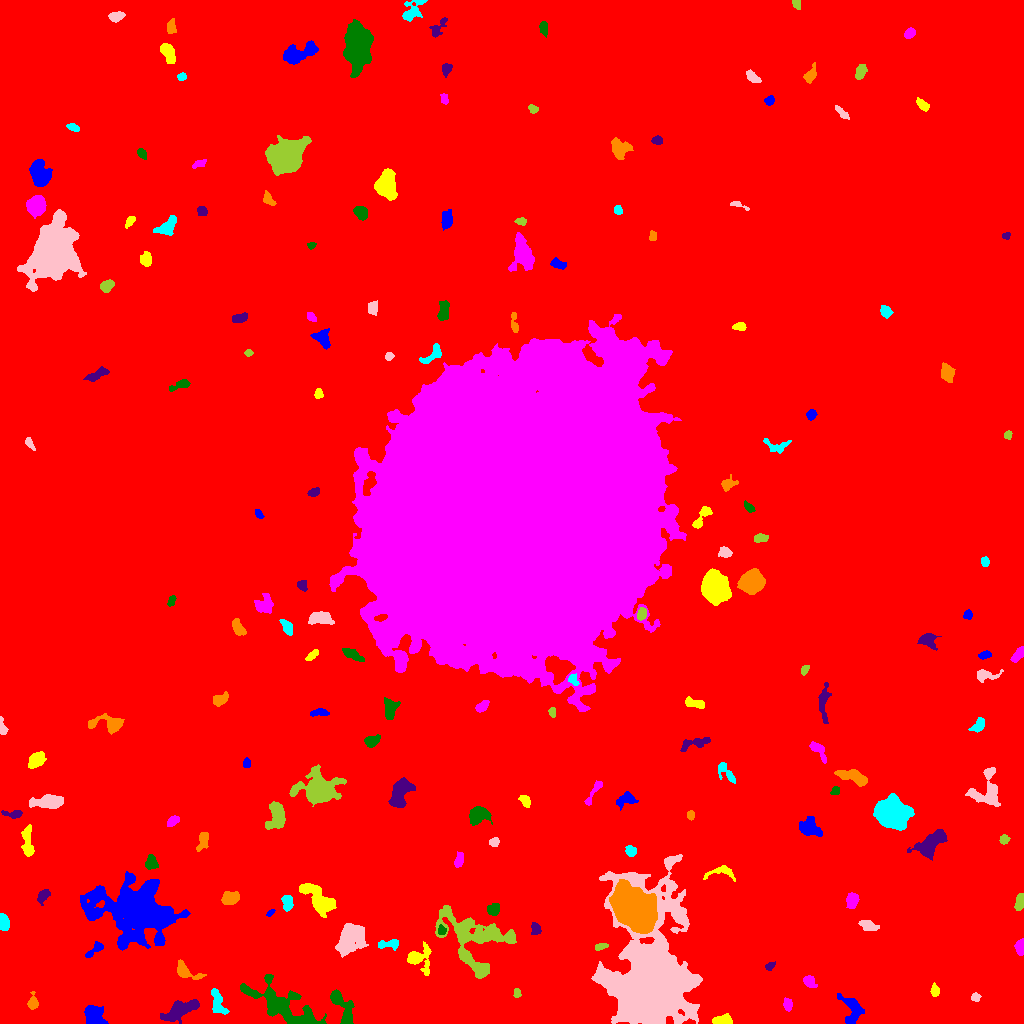

Source data for this figure (header and first rows):
ID, X, Y, A, B, theta, total_flux, mu_max, mu_median, mu_mean, R_fwhm, R_e, R10, R90, x_start, x_end, y_start, y_end, area, greylevel
0, 498.9, 481.2, 312.9, 298.6, -1.317, 2736356, 19.0, 2.0, 3.029, 87.6, 238.1, 89.42, 398.5, 0, 1023, 0, 1023, 903358, 3.029
1, 94.78, 6.698, 5.711, 4.183, -0.961, 2831, 25.0, 8.0, 8.254, 4.107, 5.557, 1.954, 8.777, 84, 108, 0, 18, 343, 16.25
2, 723.3, 2.736, 4.381, 2.174, 0.01789, 959.0, 14.0, 5.0, 5.675, 4.583, 3.656, 1.493, 5.89, 712, 732, 0, 10, 169, 15.67
3, 787.7, 18.78, 2.973, 2.1, -1.405, 315.0, 6.0, 3.0, 2.944, 4.514, 3.192, 1.262, 4.886, 783, 792, 12, 26, 107, 11.94
4, 342.7, 14.85, 11.69, 3.61, -1.11, 1722, 15.0, 3.5, 4.284, 4.918, 5.441, 2.034, 9.009, 330, 354, 0, 34, 402, 13.28
5, 180, 13.37, 9.611, 3.444, 0.4394, 2895, 14.0, 6.0, 5.92, 8.234, 6.794, 2.706, 10.56, 160, 199, 0, 24, 489, 13.92
6, 32.98, 20.16, 3.106, 2.257, 1.554, 348.0, 7.0, 3.0, 2.636, 3.909, 3.192, 1.262, 4.951, 27, 38, 14, 32, 132, 11.64
7, 217.7, 20.57, 7.208, 2.773, -1.232, 562.0, 5.0, 2.0, 2.162, 6.129, 5.078, 1.954, 7.527, 211, 229, 9, 35, 260, 11.16
8, 975.1, 26.25, 2.005, 1.878, -0.007545, 154.0, 6.0, 2.0, 2.053, 2.764, 2.326, 0.7979, 3.868, 971, 981, 22, 31, 75, 11.05
9, 517, 30.36, 2.234, 1.563, -1.427, 155.0, 5.0, 2.0, 2.348, 3.09, 2.326, 0.9772, 3.613, 513, 521, 26, 35, 66, 11.35
10, 542.5, 33.25, 1.871, 1.463, -1.283, 113.0, 5.0, 2.0, 1.712, 2.459, 2.111, 0.7979, 3.338, 539, 547, 29, 37, 66, 14.71
11, 852.3, 13.25, 7.425, 4.493, -1.482, 908.0, 7.0, 2.0, 2.441, 5.89, 5.441, 2.111, 8.649, 837, 864, 0, 30, 372, 11.44
12, 934.7, 32.36, 2.873, 1.819, -1.445, 283.0, 7.0, 3.0, 2.888, 3.523, 2.877, 1.128, 4.514, 930, 939, 27, 41, 98, 13.89
13, 808.8, 42.78, 3.011, 2.275, -0.6662, 371.0, 8.0, 2.0, 2.728, 3.827, 3.141, 1.128, 5.14, 803, 817, 36, 48, 136, 11.73
14, 283.1, 16.18, 20.94, 6.936, -0.5414, 5563, 17.0, 4.0, 4.391, 5.917, 10.26, 3.478, 16.97, 240, 326, 0, 49, 1267, 12.39
15, 769.3, 57.0, 2.412, 1.639, 0.7248, 252.0, 8.0, 3.0, 3.5, 3.241, 2.459, 0.9772, 3.909, 765, 775, 53, 62, 72, 14.5
16, 186.1, 51.95, 7.734, 3.265, -0.4998, 949.0, 8.0, 4.0, 3.873, 6.333, 5.046, 1.954, 7.797, 177, 206, 44, 64, 245, 11.87
17, 388.5, 79.18, 5.998, 1.984, 0.06989, 361.0, 5.0, 2.0, 2.228, 4.652, 3.827, 1.493, 5.89, 378, 398, 73, 84, 162, 14.23
18, 350.8, 85.9, 8.305, 5.549, 0.8425, 3608, 13.0, 5.0, 5.125, 8.33, 7.838, 3.09, 12.58, 335, 368, 66, 100, 704, 13.12
19, 600.5, 76.93, 3.288, 1.595, 0.2497, 329.0, 7.0, 4.0, 3.917, 3.827, 2.932, 1.128, 4.478, 595, 608, 73, 80, 84, 12.92
20, 327.2, 82.56, 4.961, 2.004, 1.051, 268.0, 6.0, 2.0, 2.414, 3.656, 3.09, 1.128, 5.078, 320, 332, 72, 91, 111, 13.41
21, 94.33, 73.71, 5.943, 1.931, 0.7061, 361.0, 5.0, 3.0, 2.524, 4.82, 3.785, 1.493, 5.726, 85, 103, 66, 82, 143, 11.52
22, 418.9, 66.02, 6.669, 6.265, 0.5842, 1117, 8.0, 3.0, 3.027, 6.18, 5.726, 2.185, 9.407, 407, 431, 48, 82, 369, 11.03
23, 1020, 76.2, 3.46, 2.011, 1.495, 381.0, 6.0, 3.0, 2.931, 4.687, 3.29, 1.382, 5.078, 1014, 1023, 68, 85, 130, 11.93
24, 441.7, 93.18, 1.996, 1.932, -1.416, 191.0, 6.0, 2.0, 2.547, 3.432, 2.459, 0.9772, 3.827, 438, 446, 89, 99, 75, 16.55
25, 535.8, 94.63, 2.854, 2.241, -1.285, 339.0, 7.0, 3.0, 3.054, 3.7, 3.241, 1.262, 5.078, 531, 541, 89, 101, 111, 12.05
26, 634.4, 116, 10.28, 7.859, -0.8411, 41016, 81.0, 15.0, 22.52, 10.19, 10.82, 4.107, 18.92, 609, 657, 90, 144, 1821, 39.52
27, 3.819, 100.7, 3.685, 2.266, 1.571, 634.0, 10.0, 4.0, 4.09, 4.687, 3.656, 1.382, 5.754, 0, 9, 93, 110, 155, 13.09
28, 867.6, 98.08, 4.14, 2.273, -0.349, 414.0, 6.0, 2.0, 2.45, 5.015, 3.613, 1.382, 5.836, 858, 879, 93, 103, 169, 11.45
29, 473.7, 83.84, 20.31, 14.68, -0.6126, 9038, 15.0, 5.0, 5.153, 9.525, 13.36, 4.918, 20.94, 435, 516, 45, 118, 1754, 12.15
30, 777.2, 104.7, 2.531, 1.997, 0.5154, 289.0, 7.0, 3.0, 2.806, 3.338, 2.821, 1.128, 4.583, 771, 783, 99, 110, 103, 12.81
31, 270.4, 110.4, 1.996, 1.15, 0.618, 128.0, 8.0, 2.0, 2.612, 2.034, 1.784, 0.5642, 3.09, 266, 275, 107, 114, 49, 15.61
32, 319.4, 124, 10.78, 4.463, -0.714, 2916, 13.0, 5.0, 4.901, 6.628, 7.715, 2.877, 11.94, 299, 336, 106, 140, 595, 13.9
33, 852.1, 123.1, 3.633, 2.675, 1.35, 871.0, 11.0, 5.0, 4.977, 4.72, 3.949, 1.596, 6.308, 846, 859, 115, 131, 175, 12.98
34, 493.6, 114.1, 3.183, 2.555, 0.6322, 591.0, 10.0, 4.0, 4.191, 4.334, 3.613, 1.382, 5.642, 487, 499, 108, 120, 141, 15.19
35, 43.47, 127.9, 4.178, 2.432, 0.9602, 410.0, 6.0, 3.0, 2.929, 5.14, 3.949, 1.382, 6.024, 37, 50, 118, 134, 140, 11.93
36, 230.1, 125.2, 4.146, 2.87, 0.09452, 1393, 13.0, 6.0, 6.449, 5.585, 4.406, 1.871, 6.887, 221, 239, 119, 132, 216, 14.45
37, 287.7, 120.4, 3.682, 2.338, 1.56, 593.0, 10.0, 4.0, 3.777, 4.334, 3.7, 1.382, 5.809, 281, 293, 112, 128, 157, 13.78
38, 652.6, 43.94, 31.4, 17.94, -1.538, 122687, 93.0, 9.0, 14.88, 12.8, 20.61, 6.887, 40.59, 591, 702, 0, 169, 8244, 21.88
39, 1019, 120.7, 4.41, 2.057, 1.37, 507.0, 6.0, 4.0, 3.647, 5.754, 3.909, 1.596, 5.89, 1014, 1023, 113, 130, 139, 12.65
40, 575.6, 101.6, 14.51, 10.77, 1.231, 9356, 27.0, 5.0, 6.538, 6.507, 10.36, 3.568, 17.89, 555, 599, 83, 149, 1431, 16.54
41, 137.5, 112.4, 17.79, 12.14, -0.2348, 44630, 77.0, 7.0, 12.03, 9.184, 13, 4.478, 27.53, 80, 190, 73, 152, 3710, 19.03
42, 722.6, 151.4, 8.141, 3.681, -0.0484, 351.0, 5.0, 2.0, 1.755, 4.068, 3.989, 1.596, 6.604, 703, 735, 142, 158, 200, 11.76
43, 459.2, 163.3, 3.925, 1.908, 1.289, 420.0, 7.0, 3.0, 3.387, 4.297, 3.478, 1.382, 5.412, 454, 463, 156, 172, 124, 11.39
44, 151.2, 160.9, 3.345, 2.767, 1.501, 388.0, 6.0, 3.0, 2.471, 5.015, 3.785, 1.382, 5.836, 145, 158, 154, 169, 157, 13.47
45, 931.4, 181.2, 8.732, 3.792, 0.6758, 3354, 17.0, 6.0, 6.376, 6.864, 6.555, 2.585, 10.66, 907, 947, 163, 194, 526, 14.38
46, 203.2, 183.9, 4.876, 2.252, 1.325, 664.0, 9.0, 3.0, 3.86, 4.442, 3.742, 1.493, 6.024, 196, 208, 172, 191, 172, 12.86
47, 630.7, 172.3, 2.552, 2.282, -0.7439, 490.0, 10.0, 4.0, 4.414, 3.989, 3.09, 1.262, 4.853, 625, 636, 167, 178, 111, 14.41
48, 494.1, 181.2, 2.319, 1.607, 0.3443, 152.0, 4.0, 2.0, 1.767, 3.742, 2.523, 0.9772, 3.785, 489, 499, 177, 186, 86, 11.77
49, 1004, 184.1, 2.214, 2.183, -0.3448, 327.0, 8.0, 4.0, 3.847, 3.868, 2.821, 1.128, 4.334, 999, 1010, 179, 189, 85, 12.85
50, 694.1, 183.3, 5.025, 1.453, -0.9555, 289.0, 6.0, 2.0, 2.276, 4.297, 3.338, 1.262, 5.078, 686, 700, 175, 192, 127, 11.28
51, 809.3, 195.9, 5.874, 4.123, -0.5124, 1335, 10.0, 4.0, 4.108, 6.652, 5.528, 2.185, 8.649, 799, 822, 187, 207, 325, 13.11
52, 27.25, 182.4, 8.84, 2.515, -1.499, 853.0, 8.0, 3.0, 3.148, 5.557, 5.171, 1.954, 8.215, 21, 34, 167, 199, 271, 13.15
53, 173.2, 203, 3.198, 2.068, 0.6514, 418.0, 8.0, 3.0, 3.699, 4.146, 3.241, 1.262, 5.171, 167, 179, 197, 208, 113, 11.7
54, 478.3, 209.2, 4.765, 3.797, 0.2971, 1106, 10.0, 3.0, 3.534, 5.382, 4.853, 1.871, 8.098, 469, 492, 198, 217, 313, 12.53
55, 13.46, 209.4, 5.236, 1.774, -0.01962, 463.0, 8.0, 3.0, 3.589, 3.989, 3.385, 1.262, 5.557, 1, 22, 205, 213, 129, 11.59
56, 690.7, 208.2, 2.302, 1.624, -1.442, 233.0, 8.0, 3.0, 3.377, 3.192, 2.459, 0.9772, 3.827, 687, 694, 203, 213, 69, 13.38
57, 891.7, 210.3, 7.074, 6.2, -0.1984, 18484, 59.0, 14.0, 18.75, 8.686, 8.137, 3.241, 13.76, 873, 914, 193, 230, 986, 26.75
58, 48.88, 221.7, 8.209, 2.85, 0.06735, 2140, 14.0, 5.0, 5.587, 6.676, 5.89, 2.326, 9.305, 29, 63, 215, 229, 383, 13.59
59, 276.6, 207.4, 6.994, 4.421, 1.492, 1826, 11.0, 4.0, 4.611, 6.482, 6.103, 2.326, 9.657, 265, 285, 194, 222, 396, 12.61
... 130 more rows
